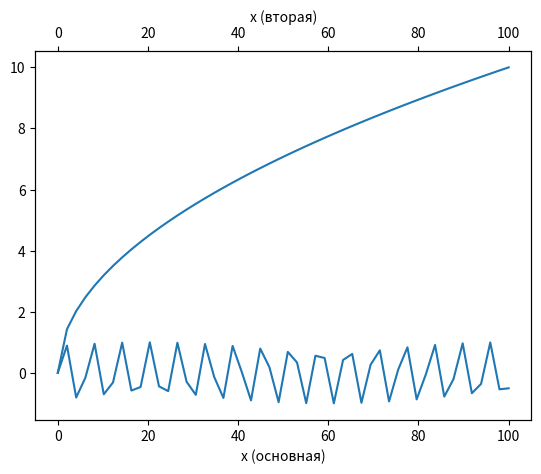

Source code (Python):
import matplotlib.pyplot as plt
import numpy as np

fig, ax1 = plt.subplots()

x = np.linspace(0, 100)
y1 = np.sin(x)
y2 = np.sqrt(x)

ax1.plot(x, y1)
ax1.set_xlabel("x (основная)")

ax2 = ax1.twiny()
ax2.set_xlabel("x (вторая)")
ax2.plot(x, y2)  # накладывается по x

plt.show()
